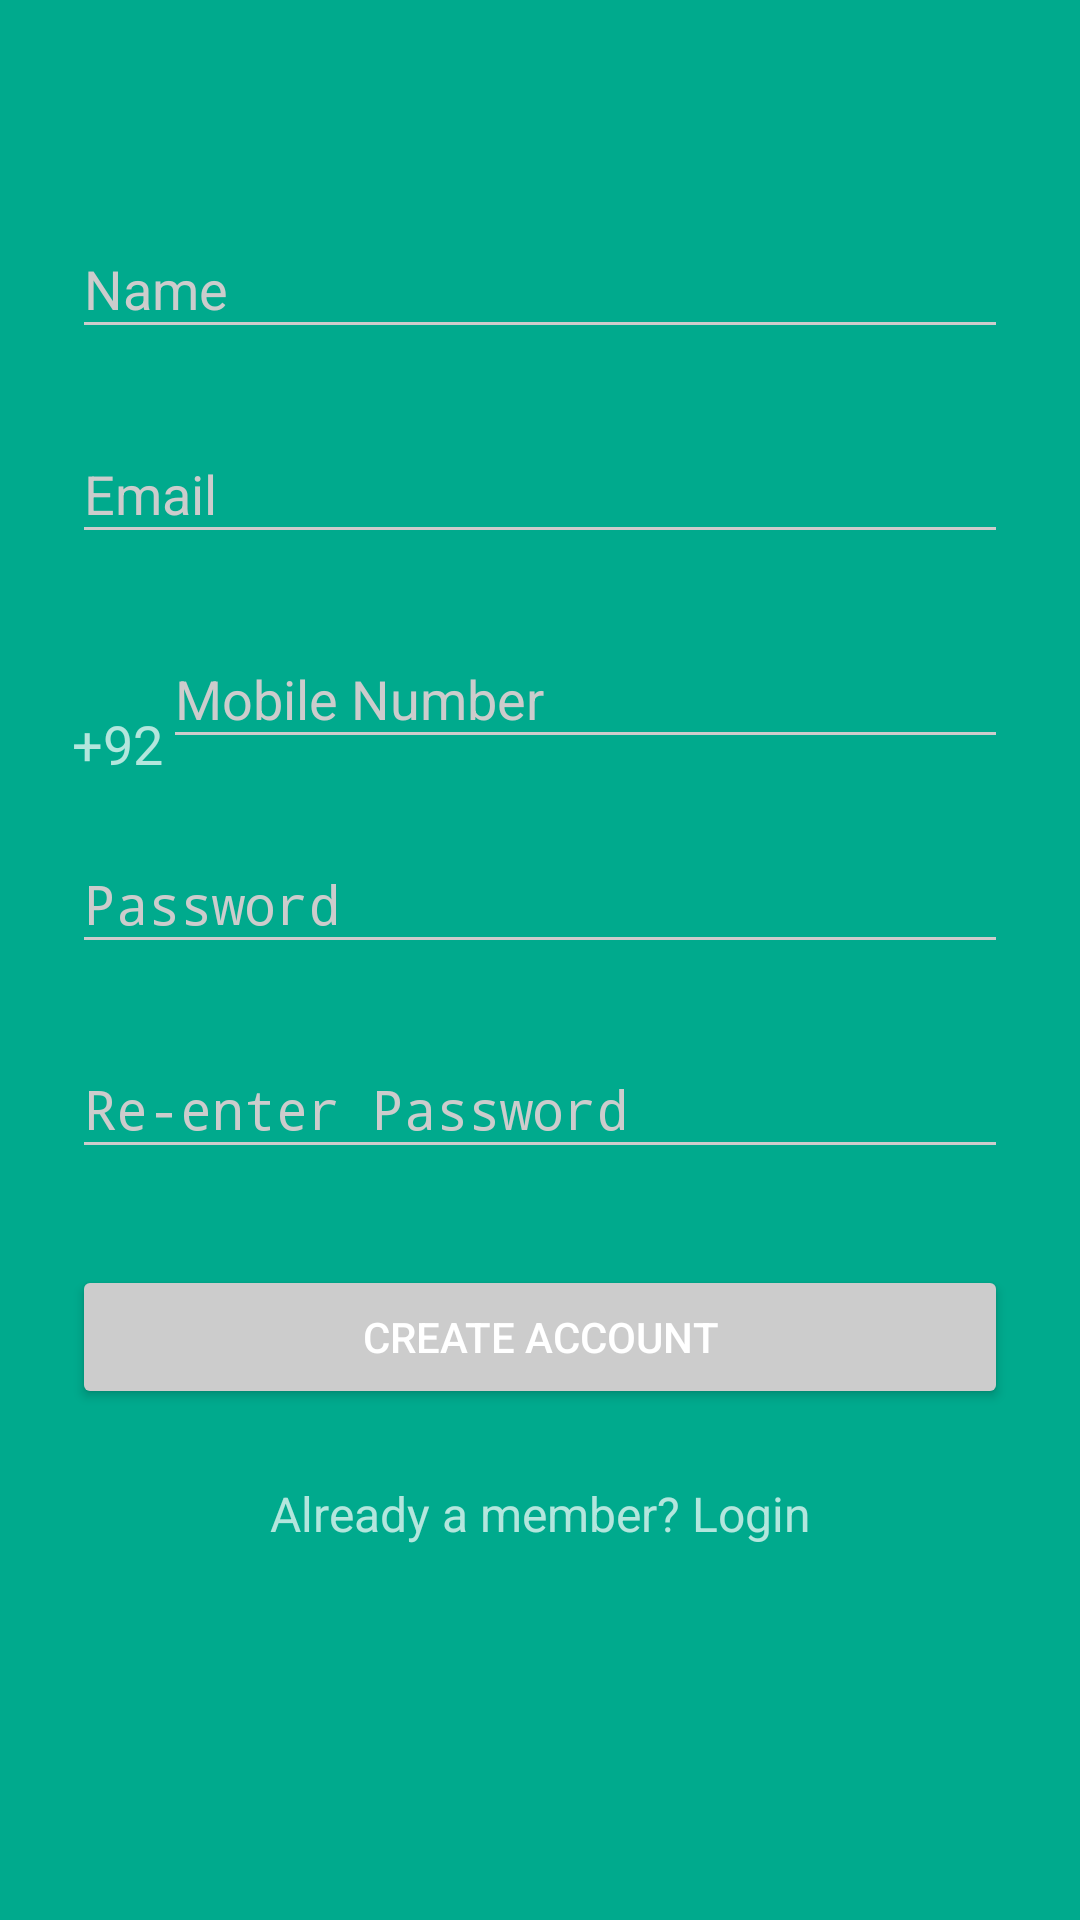

Android layout source for this screen:
<!-- AndroidManifest.xml: activity theme AppTheme.Dark -->
<!-- res/layout/activity_sign_up.xml -->
<?xml version="1.0" encoding="utf-8"?>
<ScrollView xmlns:android="http://schemas.android.com/apk/res/android"
    android:layout_width="fill_parent"
    android:layout_height="fill_parent"
    android:fitsSystemWindows="true">

    <LinearLayout
        android:id="@+id/signUpLayout"
        android:layout_width="match_parent"
        android:layout_height="wrap_content"
        android:orientation="vertical"
        android:paddingLeft="24dp"
        android:paddingRight="24dp"
        android:paddingTop="56dp">

        
        <android.support.design.widget.TextInputLayout
            android:layout_width="match_parent"
            android:layout_height="wrap_content"
            android:layout_marginBottom="8dp"
            android:layout_marginTop="8dp">

            <EditText
                android:id="@+id/input_name"
                android:layout_width="match_parent"
                android:layout_height="wrap_content"
                android:hint="Name"
                android:inputType="textPersonName" />
        </android.support.design.widget.TextInputLayout>
        
        
        <android.support.design.widget.TextInputLayout
            android:layout_width="match_parent"
            android:layout_height="wrap_content"
            android:layout_marginBottom="8dp"
            android:layout_marginTop="8dp">

            <EditText
                android:id="@+id/input_email"
                android:layout_width="match_parent"
                android:layout_height="wrap_content"
                android:hint="Email"
                android:inputType="textEmailAddress" />
        </android.support.design.widget.TextInputLayout>


        <LinearLayout
            android:layout_width="match_parent"
            android:layout_height="wrap_content"
            android:orientation="horizontal">
            

            <TextView
                android:id="@+id/input_mobile_code"
                android:layout_width="wrap_content"
                android:layout_height="wrap_content"
                android:text="+92"
                android:textSize="18dp"
                android:layout_marginBottom="8dp"
                android:layout_marginTop="22dp"
                />

            <android.support.design.widget.TextInputLayout
                android:layout_width="match_parent"
                android:layout_height="wrap_content"
                android:layout_marginBottom="8dp"
                android:layout_marginTop="8dp">

                <EditText
                    android:id="@+id/input_mobile"
                    android:layout_width="match_parent"
                    android:layout_height="wrap_content"
                    android:hint="Mobile Number"
                    android:inputType="number" />
            </android.support.design.widget.TextInputLayout>

        </LinearLayout>

        
        <android.support.design.widget.TextInputLayout
            android:layout_width="match_parent"
            android:layout_height="wrap_content"
            android:layout_marginBottom="8dp"
            android:layout_marginTop="8dp">

            <EditText
                android:id="@+id/input_password"
                android:layout_width="match_parent"
                android:layout_height="wrap_content"
                android:hint="Password"
                android:inputType="textPassword" />
        </android.support.design.widget.TextInputLayout>
        
        <android.support.design.widget.TextInputLayout
            android:layout_width="match_parent"
            android:layout_height="wrap_content"
            android:layout_marginBottom="8dp"
            android:layout_marginTop="8dp">

            <EditText
                android:id="@+id/input_reEnterPassword"
                android:layout_width="match_parent"
                android:layout_height="wrap_content"
                android:hint="Re-enter Password"
                android:inputType="textPassword" />
        </android.support.design.widget.TextInputLayout>
        
        <android.support.v7.widget.AppCompatButton
            android:id="@+id/btn_signup"
            android:layout_width="fill_parent"
            android:layout_height="wrap_content"
            android:layout_marginBottom="24dp"
            android:layout_marginTop="24dp"
            android:padding="12dp"
            android:text="Create Account" />

        <TextView
            android:id="@+id/link_login"
            android:layout_width="fill_parent"
            android:layout_height="wrap_content"
            android:layout_marginBottom="24dp"
            android:gravity="center"
            android:text="Already a member? Login"
            android:textSize="16dip" />
    </LinearLayout>
</ScrollView>
<!-- resources referenced by this layout -->
<resources>
  <style name="AppTheme.Dark" parent="Theme.AppCompat.NoActionBar">
          <item name="colorPrimary">@color/colorPrimary</item>
          <item name="colorPrimaryDark">@color/colorPrimaryDark</item>
          <item name="colorAccent">@color/colorAccent</item>
  
          <item name="android:windowEnterAnimation">@android:anim/fade_in</item>
          <item name="android:windowExitAnimation">@android:anim/fade_out</item>
  
          <item name="android:windowBackground">@color/colorPrimary</item>
  
          <item name="colorControlNormal">@color/iron</item>
          <item name="colorControlActivated">@color/white</item>
          <item name="colorControlHighlight">@color/white</item>
          <item name="android:textColorHint">@color/iron</item>
  
          <item name="colorButtonNormal">@color/colorPrimaryDark</item>
          <item name="android:colorButtonNormal">@color/iron</item>
      </style>
  <color name="colorPrimary">#00AA8D</color>
  <color name="colorPrimaryDark">#00BF9A</color>
  <color name="colorAccent">#008975</color>
  <color name="iron">#CCCCCC</color>
  <color name="white">#FFFFFF</color>
</resources>
